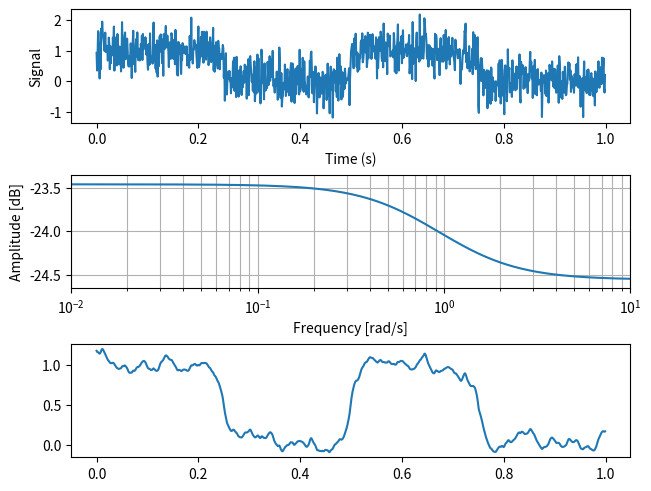

Recreate this plot in Python.
import numpy as np
from scipy import signal
from scipy.fft import fft, fftfreq
import matplotlib.pyplot as plt


t = np.linspace(0, 1, 1000, endpoint=False)
sig = 0.5*signal.square(4 * np.pi * t)+0.5
noise = np.random.normal(0,0.4,1000)

b, a = signal.butter(1, 20, 'lp', fs=1000, output='ba')
w, h = signal.freqs(b, a)
filtered = signal.filtfilt(b, a, sig+noise)

fig, (ax0, ax1, ax2) = plt.subplots(3, 1, layout='constrained')
ax0.plot(t, sig+noise)
ax0.set_xlabel('Time (s)')
ax0.set_ylabel('Signal')

ax1.set_xlabel('Frequency [rad/s]')
ax1.set_ylabel('Amplitude [dB]')
ax1.margins(0, 0.1)
ax1.grid(which='both', axis='both')
ax1.semilogx(w, 20 * np.log10(abs(h)))

ax2.plot(t, filtered)

plt.show()
